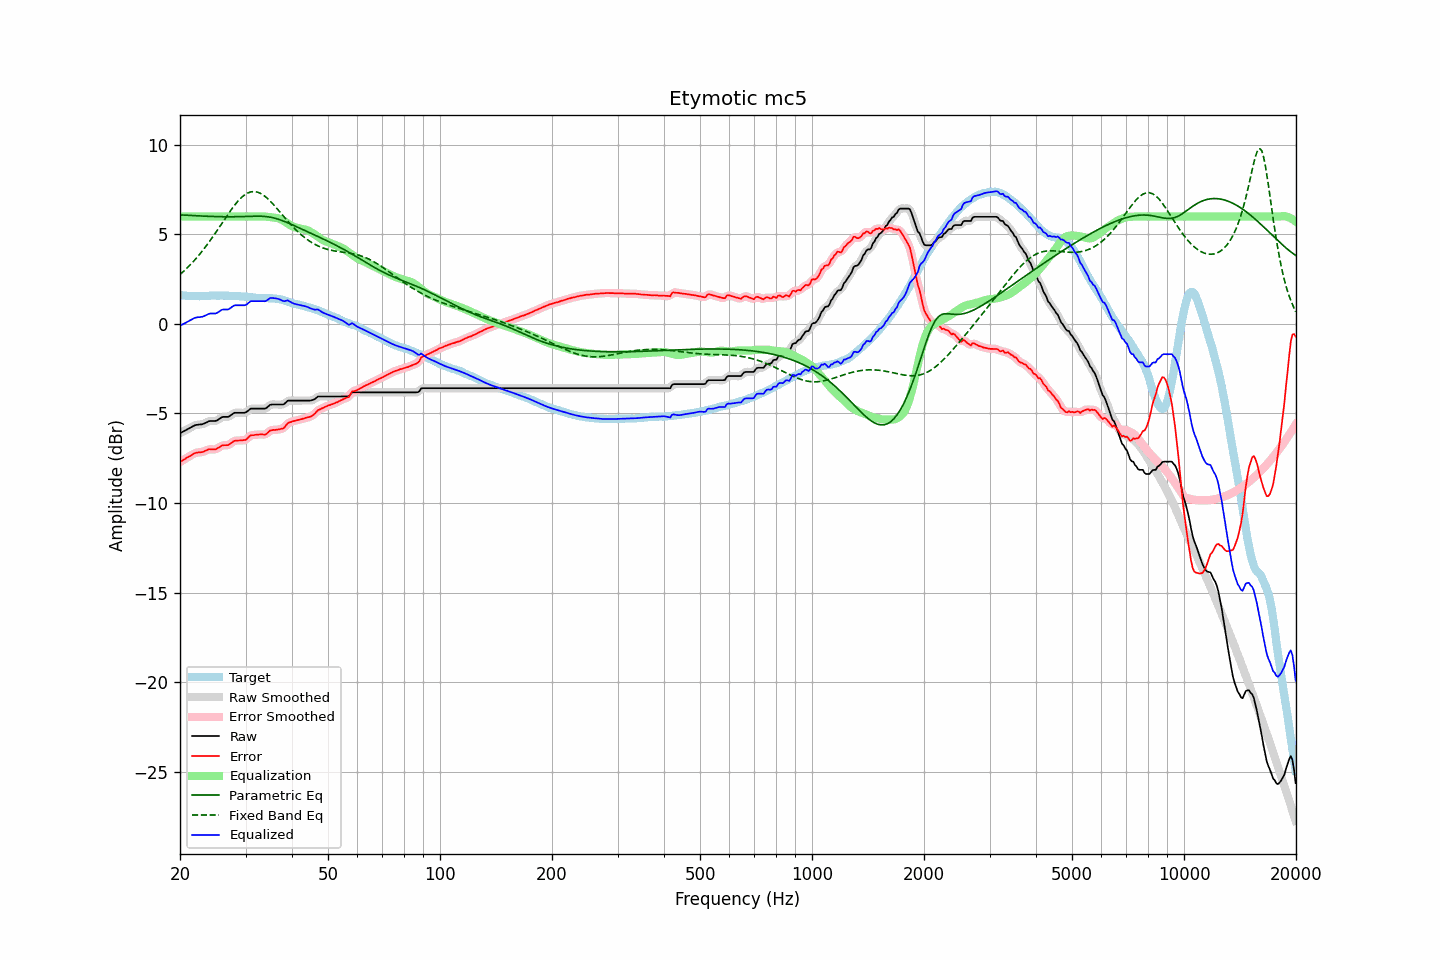

Data behind this chart, as committed beside it:
frequency, raw, error, smoothed, error_smoothed, equalization, parametric_eq, fixed_band_eq, equalized_raw, equalized_smoothed, target
20.00, -6.10, -7.71, -6.10, -7.71, 6.00, 6.09, 2.76, -0.10, -0.10, 1.61
20.20, -6.05, -7.65, -6.05, -7.65, 6.00, 6.09, 2.84, -0.05, -0.05, 1.60
20.40, -6.01, -7.60, -6.01, -7.60, 6.00, 6.08, 2.92, -0.01, -0.01, 1.59
20.61, -5.96, -7.55, -5.96, -7.54, 6.00, 6.08, 3.00, 0.04, 0.04, 1.59
20.81, -5.91, -7.48, -5.91, -7.49, 6.00, 6.07, 3.09, 0.09, 0.09, 1.57
21.02, -5.87, -7.44, -5.87, -7.44, 6.00, 6.07, 3.18, 0.13, 0.13, 1.57
21.23, -5.82, -7.39, -5.82, -7.39, 6.00, 6.06, 3.27, 0.18, 0.18, 1.57
21.44, -5.77, -7.34, -5.77, -7.33, 6.00, 6.06, 3.36, 0.23, 0.23, 1.57
21.66, -5.72, -7.28, -5.72, -7.28, 6.00, 6.05, 3.45, 0.28, 0.28, 1.56
21.87, -5.67, -7.23, -5.67, -7.23, 6.00, 6.05, 3.55, 0.33, 0.33, 1.56
22.09, -5.64, -7.20, -5.64, -7.20, 6.00, 6.04, 3.65, 0.36, 0.36, 1.56
22.31, -5.63, -7.19, -5.63, -7.18, 6.00, 6.04, 3.76, 0.37, 0.37, 1.56
22.54, -5.62, -7.16, -5.62, -7.17, 6.00, 6.03, 3.87, 0.38, 0.38, 1.55
22.76, -5.61, -7.16, -5.61, -7.16, 6.00, 6.03, 3.98, 0.39, 0.39, 1.55
22.99, -5.60, -7.15, -5.59, -7.14, 6.00, 6.02, 4.09, 0.40, 0.41, 1.55
23.22, -5.56, -7.11, -5.56, -7.12, 6.00, 6.02, 4.20, 0.44, 0.44, 1.55
23.45, -5.52, -7.07, -5.52, -7.07, 6.00, 6.01, 4.32, 0.48, 0.48, 1.55
23.69, -5.48, -7.04, -5.47, -7.03, 6.00, 6.01, 4.44, 0.52, 0.53, 1.56
23.92, -5.43, -6.99, -5.44, -7.01, 6.00, 6.01, 4.56, 0.57, 0.56, 1.56
24.16, -5.42, -7.00, -5.42, -7.00, 6.00, 6.00, 4.69, 0.58, 0.58, 1.58
24.40, -5.42, -7.01, -5.42, -7.00, 6.00, 6.00, 4.81, 0.58, 0.58, 1.59
24.65, -5.42, -7.01, -5.42, -7.01, 6.00, 6.00, 4.94, 0.58, 0.58, 1.59
24.89, -5.42, -7.01, -5.41, -7.00, 6.00, 5.99, 5.07, 0.58, 0.59, 1.59
25.14, -5.39, -6.96, -5.38, -6.96, 6.00, 5.99, 5.21, 0.61, 0.62, 1.58
25.39, -5.33, -6.90, -5.33, -6.91, 6.00, 5.99, 5.34, 0.67, 0.67, 1.58
25.65, -5.27, -6.85, -5.27, -6.85, 6.00, 5.99, 5.47, 0.73, 0.73, 1.58
25.91, -5.21, -6.79, -5.22, -6.80, 6.00, 5.99, 5.61, 0.79, 0.78, 1.58
26.16, -5.19, -6.77, -5.19, -6.78, 6.00, 5.98, 5.74, 0.81, 0.81, 1.58
26.43, -5.19, -6.77, -5.19, -6.77, 6.00, 5.98, 5.88, 0.81, 0.81, 1.58
26.69, -5.19, -6.77, -5.19, -6.77, 6.00, 5.98, 6.01, 0.81, 0.81, 1.58
26.96, -5.19, -6.77, -5.18, -6.75, 6.00, 5.98, 6.14, 0.81, 0.82, 1.58
27.23, -5.14, -6.71, -5.13, -6.71, 6.00, 5.98, 6.27, 0.86, 0.87, 1.57
27.50, -5.07, -6.64, -5.07, -6.64, 6.00, 5.98, 6.40, 0.93, 0.93, 1.57
27.77, -5.01, -6.57, -5.01, -6.58, 6.00, 5.98, 6.52, 0.99, 0.99, 1.56
28.05, -4.96, -6.52, -4.97, -6.53, 6.00, 5.99, 6.63, 1.04, 1.03, 1.56
28.33, -4.96, -6.52, -4.96, -6.52, 6.00, 5.99, 6.74, 1.04, 1.04, 1.56
28.62, -4.96, -6.51, -4.95, -6.51, 6.00, 5.99, 6.85, 1.04, 1.05, 1.55
28.90, -4.96, -6.51, -4.96, -6.51, 6.00, 5.99, 6.95, 1.04, 1.04, 1.55
29.19, -4.96, -6.50, -4.96, -6.50, 6.00, 5.99, 7.04, 1.04, 1.04, 1.54
29.48, -4.96, -6.49, -4.96, -6.50, 6.00, 6.00, 7.12, 1.04, 1.04, 1.54
29.78, -4.96, -6.48, -4.96, -6.49, 6.00, 6.00, 7.19, 1.04, 1.04, 1.52
30.08, -4.94, -6.47, -4.93, -6.45, 6.00, 6.00, 7.25, 1.06, 1.07, 1.53
30.38, -4.87, -6.38, -4.87, -6.38, 6.00, 6.01, 7.30, 1.13, 1.13, 1.51
30.68, -4.80, -6.30, -4.80, -6.30, 6.00, 6.01, 7.34, 1.20, 1.20, 1.50
30.99, -4.73, -6.22, -4.75, -6.24, 6.00, 6.01, 7.37, 1.27, 1.25, 1.49
31.30, -4.73, -6.21, -4.73, -6.21, 6.00, 6.02, 7.38, 1.27, 1.27, 1.48
31.61, -4.73, -6.21, -4.72, -6.20, 6.00, 6.02, 7.39, 1.27, 1.28, 1.48
31.93, -4.73, -6.19, -4.73, -6.19, 6.00, 6.02, 7.38, 1.27, 1.27, 1.46
32.24, -4.73, -6.19, -4.73, -6.18, 6.00, 6.02, 7.37, 1.27, 1.27, 1.46
32.57, -4.73, -6.17, -4.73, -6.17, 6.00, 6.02, 7.33, 1.27, 1.27, 1.44
32.89, -4.73, -6.17, -4.73, -6.17, 6.00, 6.02, 7.29, 1.28, 1.28, 1.44
33.22, -4.73, -6.17, -4.73, -6.18, 6.01, 6.01, 7.24, 1.28, 1.27, 1.44
33.55, -4.73, -6.18, -4.73, -6.18, 6.00, 6.01, 7.18, 1.27, 1.27, 1.45
33.89, -4.73, -6.18, -4.72, -6.16, 6.00, 6.00, 7.11, 1.27, 1.28, 1.45
34.23, -4.68, -6.12, -4.67, -6.11, 5.99, 5.99, 7.04, 1.31, 1.32, 1.44
34.57, -4.60, -6.04, -4.60, -6.04, 5.98, 5.98, 6.96, 1.38, 1.38, 1.44
34.92, -4.52, -5.95, -4.54, -5.97, 5.97, 5.96, 6.87, 1.45, 1.43, 1.43
35.27, -4.50, -5.94, -4.50, -5.93, 5.95, 5.95, 6.78, 1.45, 1.45, 1.44
35.62, -4.50, -5.92, -4.49, -5.92, 5.94, 5.93, 6.68, 1.44, 1.45, 1.42
35.97, -4.50, -5.92, -4.50, -5.92, 5.93, 5.90, 6.58, 1.43, 1.44, 1.42
... 635 more rows
